Dataset: data (GitHub, DenizAltunkapan/greek-letters-cnn). Classes: alpha, beta, chi, delta, epsilon, eta, gamma, iota, kappa, lambda, lamda, omega, omicron, phi, psi, rho, sigma, tau, theta, upsilon, zeta.

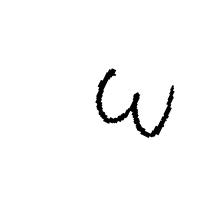
Label: omega

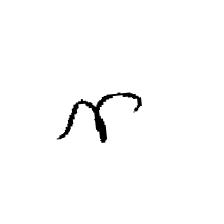
Label: eta

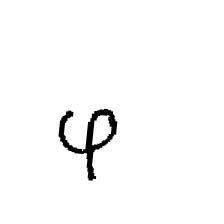
Label: phi

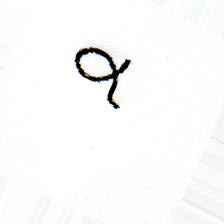
Label: alpha

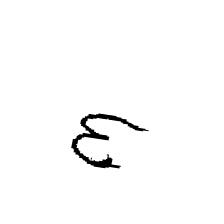
Label: epsilon

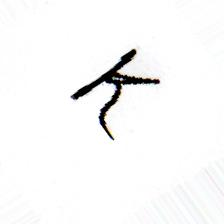
Label: kappa
